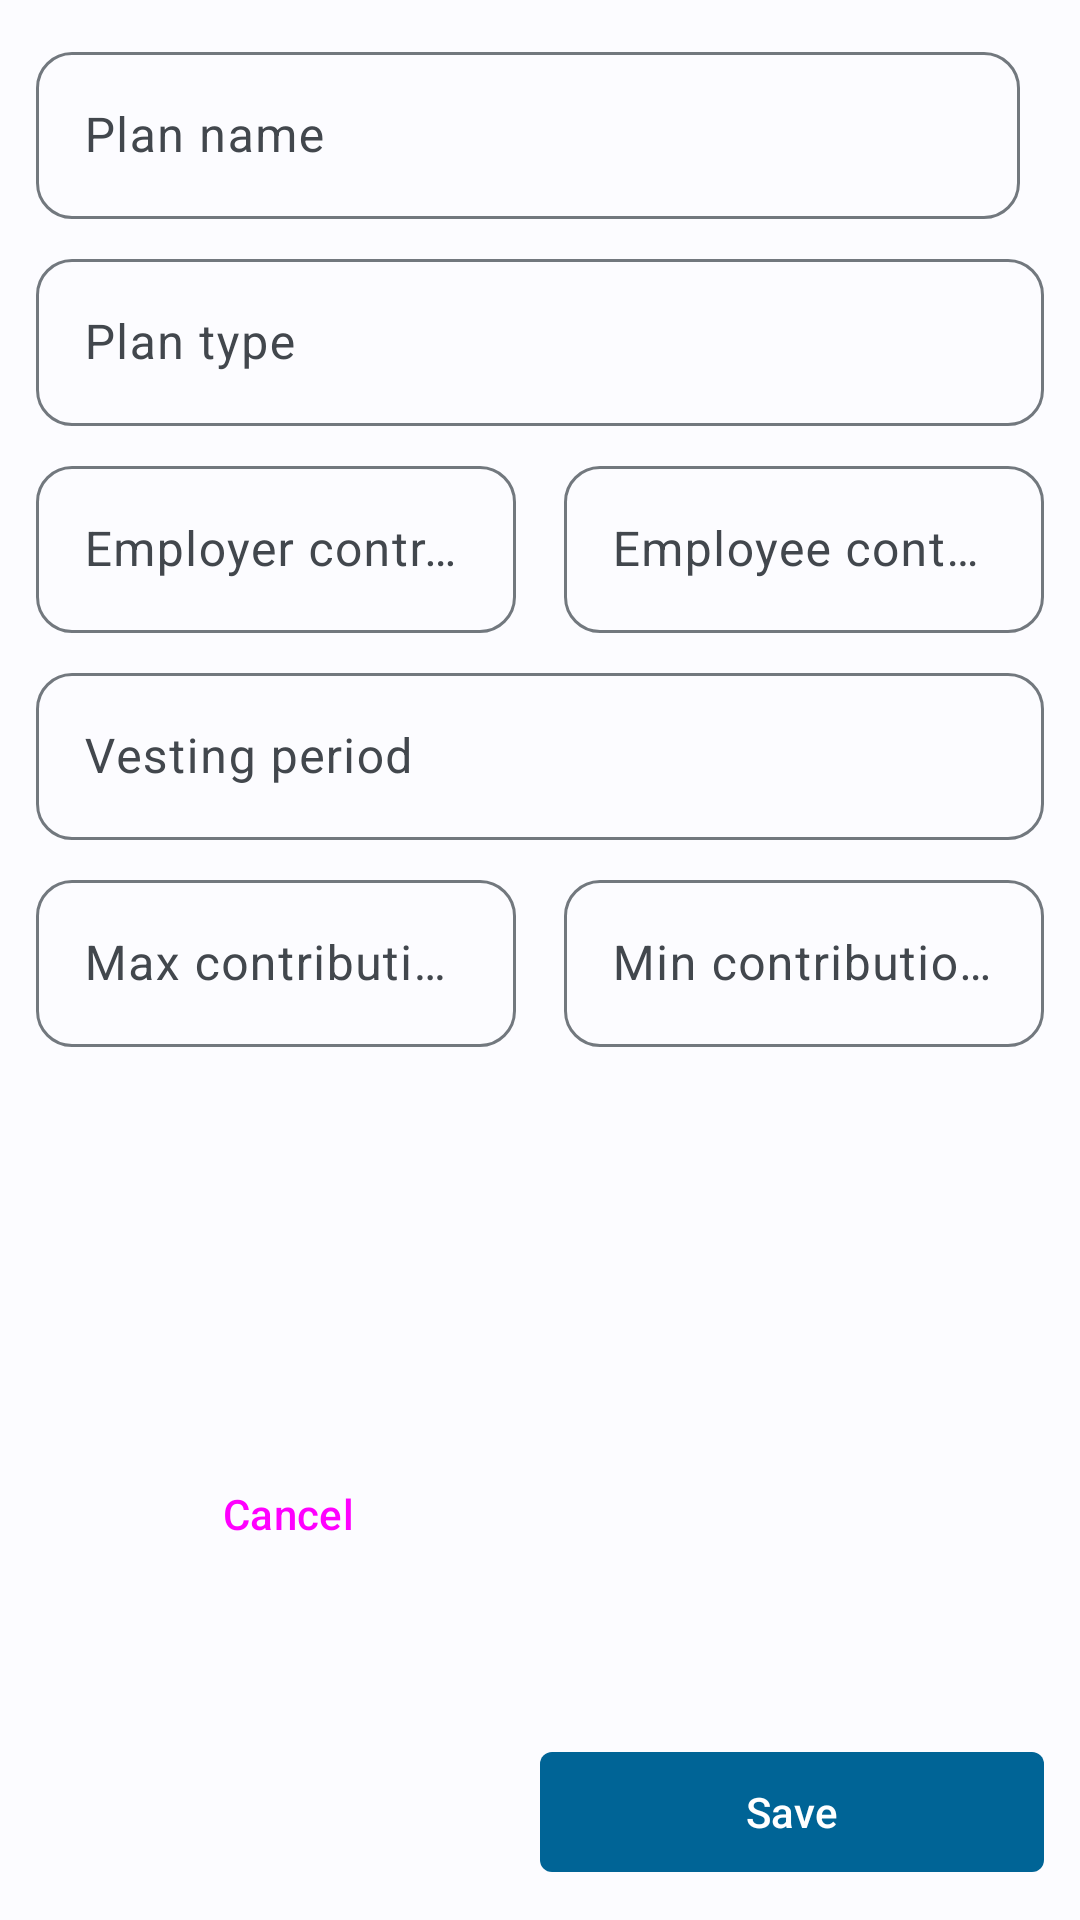

Layout XML and referenced resources for this Android screen:
<!-- AndroidManifest.xml: application theme Theme.ERISMApp -->
<!-- res/layout/dialog_retirement_plan.xml -->
<?xml version="1.0" encoding="utf-8"?>
<androidx.constraintlayout.widget.ConstraintLayout xmlns:android="http://schemas.android.com/apk/res/android"
    xmlns:app="http://schemas.android.com/apk/res-auto"
    xmlns:tools="http://schemas.android.com/tools"
    android:layout_width="match_parent"
    android:layout_height="wrap_content"
    android:padding="12dp">

    <com.google.android.material.textfield.TextInputLayout
        android:id="@+id/tf_plan_name"
        android:layout_width="match_parent"
        android:layout_height="wrap_content"
        android:layout_marginEnd="8dp"
        android:hint="Plan name"
        app:boxCornerRadiusBottomEnd="12dp"
        app:boxCornerRadiusBottomStart="12dp"
        app:boxCornerRadiusTopEnd="12dp"
        app:boxCornerRadiusTopStart="12dp"
        app:layout_constraintStart_toStartOf="parent"
        app:layout_constraintTop_toTopOf="parent">

        <com.google.android.material.textfield.TextInputEditText
            android:layout_width="match_parent"
            android:layout_height="wrap_content"
            android:inputType="text"
            android:singleLine="true" />

    </com.google.android.material.textfield.TextInputLayout>

    <com.google.android.material.textfield.TextInputLayout
        android:id="@+id/tf_plan_type"
        android:layout_width="match_parent"
        android:layout_height="wrap_content"
        android:layout_marginTop="8dp"
        android:hint="Plan type"
        app:boxCornerRadiusBottomEnd="12dp"
        app:boxCornerRadiusBottomStart="12dp"
        app:boxCornerRadiusTopEnd="12dp"
        app:boxCornerRadiusTopStart="12dp"
        app:layout_constraintStart_toStartOf="@id/tf_plan_name"
        app:layout_constraintTop_toBottomOf="@id/tf_plan_name">

        <com.google.android.material.textfield.TextInputEditText
            android:layout_width="match_parent"
            android:layout_height="wrap_content"
            android:inputType="text"
            android:singleLine="true" />

    </com.google.android.material.textfield.TextInputLayout>

    <com.google.android.material.textfield.TextInputLayout
        android:id="@+id/tf_employer_contribution_rate"
        android:layout_width="0dp"
        android:layout_height="wrap_content"
        android:layout_marginTop="8dp"
        android:layout_marginEnd="8dp"
        android:hint="Employer contribution rate"
        app:boxCornerRadiusBottomEnd="12dp"
        app:boxCornerRadiusBottomStart="12dp"
        app:boxCornerRadiusTopEnd="12dp"
        app:boxCornerRadiusTopStart="12dp"
        app:layout_constraintEnd_toStartOf="@id/tf_employee_contribution_rate"
        app:layout_constraintStart_toStartOf="@id/tf_plan_type"
        app:layout_constraintTop_toBottomOf="@id/tf_plan_type"
        app:suffixText="%">

        <com.google.android.material.textfield.TextInputEditText
            android:layout_width="match_parent"
            android:layout_height="wrap_content"
            android:inputType="numberDecimal"
            android:singleLine="true" />

    </com.google.android.material.textfield.TextInputLayout>

    <com.google.android.material.textfield.TextInputLayout
        android:id="@+id/tf_employee_contribution_rate"
        android:layout_width="0dp"
        android:layout_height="wrap_content"
        android:layout_marginStart="8dp"
        android:hint="Employee contribution rate"
        app:boxCornerRadiusBottomEnd="12dp"
        app:boxCornerRadiusBottomStart="12dp"
        app:boxCornerRadiusTopEnd="12dp"
        app:boxCornerRadiusTopStart="12dp"
        app:layout_constraintBaseline_toBaselineOf="@+id/tf_employer_contribution_rate"
        app:layout_constraintEnd_toEndOf="parent"
        app:layout_constraintStart_toEndOf="@id/tf_employer_contribution_rate"
        app:suffixText="%">

        <com.google.android.material.textfield.TextInputEditText
            android:layout_width="match_parent"
            android:layout_height="wrap_content"
            android:inputType="numberDecimal"
            android:singleLine="true" />

    </com.google.android.material.textfield.TextInputLayout>

    <com.google.android.material.textfield.TextInputLayout
        android:id="@+id/tf_vesting_period"
        android:layout_width="match_parent"
        android:layout_height="wrap_content"
        android:layout_marginTop="8dp"
        android:hint="Vesting period"
        app:boxCornerRadiusBottomEnd="12dp"
        app:boxCornerRadiusBottomStart="12dp"
        app:boxCornerRadiusTopEnd="12dp"
        app:boxCornerRadiusTopStart="12dp"
        app:layout_constraintStart_toStartOf="@id/tf_employer_contribution_rate"
        app:layout_constraintTop_toBottomOf="@+id/tf_employer_contribution_rate"
        app:suffixText="yrs">

        <com.google.android.material.textfield.TextInputEditText
            android:layout_width="match_parent"
            android:layout_height="wrap_content"
            android:inputType="number"
            android:singleLine="true" />

    </com.google.android.material.textfield.TextInputLayout>

    <com.google.android.material.textfield.TextInputLayout
        android:id="@+id/tf_max_contribution_limit"
        android:layout_width="0dp"
        android:layout_height="wrap_content"
        android:layout_marginTop="8dp"
        android:layout_marginEnd="8dp"
        android:hint="Max contribution limit"
        app:boxCornerRadiusBottomEnd="12dp"
        app:boxCornerRadiusBottomStart="12dp"
        app:boxCornerRadiusTopEnd="12dp"
        app:boxCornerRadiusTopStart="12dp"
        app:layout_constraintEnd_toStartOf="@id/tf_min_contribution_limit"
        app:layout_constraintStart_toStartOf="@+id/tf_vesting_period"
        app:layout_constraintTop_toBottomOf="@+id/tf_vesting_period"
        app:prefixText="$">

        <com.google.android.material.textfield.TextInputEditText
            android:layout_width="match_parent"
            android:layout_height="wrap_content"
            android:inputType="numberDecimal"
            android:singleLine="true" />

    </com.google.android.material.textfield.TextInputLayout>

    <com.google.android.material.textfield.TextInputLayout
        android:id="@+id/tf_min_contribution_limit"
        android:layout_width="0dp"
        android:layout_height="wrap_content"
        android:hint="Min contribution limit"
        android:layout_marginTop="8dp"
        android:layout_marginStart="8dp"
        app:boxCornerRadiusBottomEnd="12dp"
        app:boxCornerRadiusBottomStart="12dp"
        app:boxCornerRadiusTopEnd="12dp"
        app:boxCornerRadiusTopStart="12dp"
        app:layout_constraintEnd_toEndOf="@id/tf_vesting_period"
        app:layout_constraintStart_toEndOf="@+id/tf_max_contribution_limit"
        app:layout_constraintTop_toBottomOf="@id/tf_vesting_period"
        app:prefixText="$">

        <com.google.android.material.textfield.TextInputEditText
            android:layout_width="match_parent"
            android:layout_height="wrap_content"
            android:inputType="numberDecimal"
            android:singleLine="true" />

    </com.google.android.material.textfield.TextInputLayout>

    <Button
        android:id="@+id/btn_cancel"
        style="@style/Widget.Material3.Button.TextButton"
        android:layout_width="0dp"
        android:layout_height="wrap_content"
        android:layout_marginTop="32dp"
        android:text="Cancel"
        android:textAllCaps="false"
        app:cornerRadius="4dp"
        app:layout_constraintBottom_toBottomOf="parent"
        app:layout_constraintEnd_toStartOf="@id/btn_action"
        app:layout_constraintStart_toStartOf="parent"
        app:layout_constraintTop_toBottomOf="@id/tf_max_contribution_limit" />

    <com.google.android.material.button.MaterialButton
        android:id="@+id/btn_action"
        android:layout_width="0dp"
        android:layout_height="wrap_content"
        android:layout_marginTop="32dp"
        android:text="Save"
        app:cornerRadius="4dp"
        app:layout_constraintBottom_toBottomOf="parent"
        app:layout_constraintEnd_toEndOf="parent"
        app:layout_constraintStart_toEndOf="@id/btn_cancel" />

</androidx.constraintlayout.widget.ConstraintLayout>
<!-- resources referenced by this layout -->
<resources>
  <style name="Theme.ERISMApp" parent="Theme.Material3.Light.NoActionBar">
          <item name="colorPrimary">@color/md_theme_light_primary</item>
          <item name="colorOnPrimary">@color/md_theme_light_onPrimary</item>
          <item name="colorPrimaryContainer">@color/md_theme_light_primaryContainer</item>
          <item name="colorOnPrimaryContainer">@color/md_theme_light_onPrimaryContainer</item>
          <item name="colorSecondary">@color/md_theme_light_secondary</item>
          <item name="colorOnSecondary">@color/md_theme_light_onSecondary</item>
          <item name="colorSecondaryContainer">@color/md_theme_light_secondaryContainer</item>
          <item name="colorOnSecondaryContainer">@color/md_theme_light_onSecondaryContainer</item>
          <item name="colorTertiary">@color/md_theme_light_tertiary</item>
          <item name="colorOnTertiary">@color/md_theme_light_onTertiary</item>
          <item name="colorTertiaryContainer">@color/md_theme_light_tertiaryContainer</item>
          <item name="colorOnTertiaryContainer">@color/md_theme_light_onTertiaryContainer</item>
          <item name="colorError">@color/md_theme_light_error</item>
          <item name="colorErrorContainer">@color/md_theme_light_errorContainer</item>
          <item name="colorOnError">@color/md_theme_light_onError</item>
          <item name="colorOnErrorContainer">@color/md_theme_light_onErrorContainer</item>
          <item name="android:colorBackground">@color/md_theme_light_background</item>
          <item name="colorOnBackground">@color/md_theme_light_onBackground</item>
          <item name="colorSurface">@color/md_theme_light_surface</item>
          <item name="colorOnSurface">@color/md_theme_light_onSurface</item>
          <item name="colorSurfaceVariant">@color/md_theme_light_surfaceVariant</item>
          <item name="colorOnSurfaceVariant">@color/md_theme_light_onSurfaceVariant</item>
          <item name="colorOutline">@color/md_theme_light_outline</item>
          <item name="colorOnSurfaceInverse">@color/md_theme_light_inverseOnSurface</item>
          <item name="colorSurfaceInverse">@color/md_theme_light_inverseSurface</item>
          <item name="colorPrimaryInverse">@color/md_theme_light_inversePrimary</item>
      </style>
  <color name="md_theme_light_primary">#006496</color>
  <color name="md_theme_light_onPrimary">#FFFFFF</color>
  <color name="md_theme_light_primaryContainer">#CCE5FF</color>
  <color name="md_theme_light_onPrimaryContainer">#001E31</color>
  <color name="md_theme_light_secondary">#904D00</color>
  <color name="md_theme_light_onSecondary">#FFFFFF</color>
  <color name="md_theme_light_secondaryContainer">#FFDCC3</color>
  <color name="md_theme_light_onSecondaryContainer">#2F1500</color>
  <color name="md_theme_light_tertiary">#006496</color>
  <color name="md_theme_light_onTertiary">#FFFFFF</color>
  <color name="md_theme_light_tertiaryContainer">#CCE5FF</color>
  <color name="md_theme_light_onTertiaryContainer">#001E31</color>
  <color name="md_theme_light_error">#BA1A1A</color>
  <color name="md_theme_light_errorContainer">#FFDAD6</color>
  <color name="md_theme_light_onError">#FFFFFF</color>
  <color name="md_theme_light_onErrorContainer">#410002</color>
  <color name="md_theme_light_background">#FCFCFF</color>
  <color name="md_theme_light_onBackground">#1A1C1E</color>
  <color name="md_theme_light_surface">#FCFCFF</color>
  <color name="md_theme_light_onSurface">#1A1C1E</color>
  <color name="md_theme_light_surfaceVariant">#DEE3EA</color>
  <color name="md_theme_light_onSurfaceVariant">#42474D</color>
  <color name="md_theme_light_outline">#72787E</color>
  <color name="md_theme_light_inverseOnSurface">#F0F0F4</color>
  <color name="md_theme_light_inverseSurface">#2F3133</color>
  <color name="md_theme_light_inversePrimary">#90CDFF</color>
</resources>
